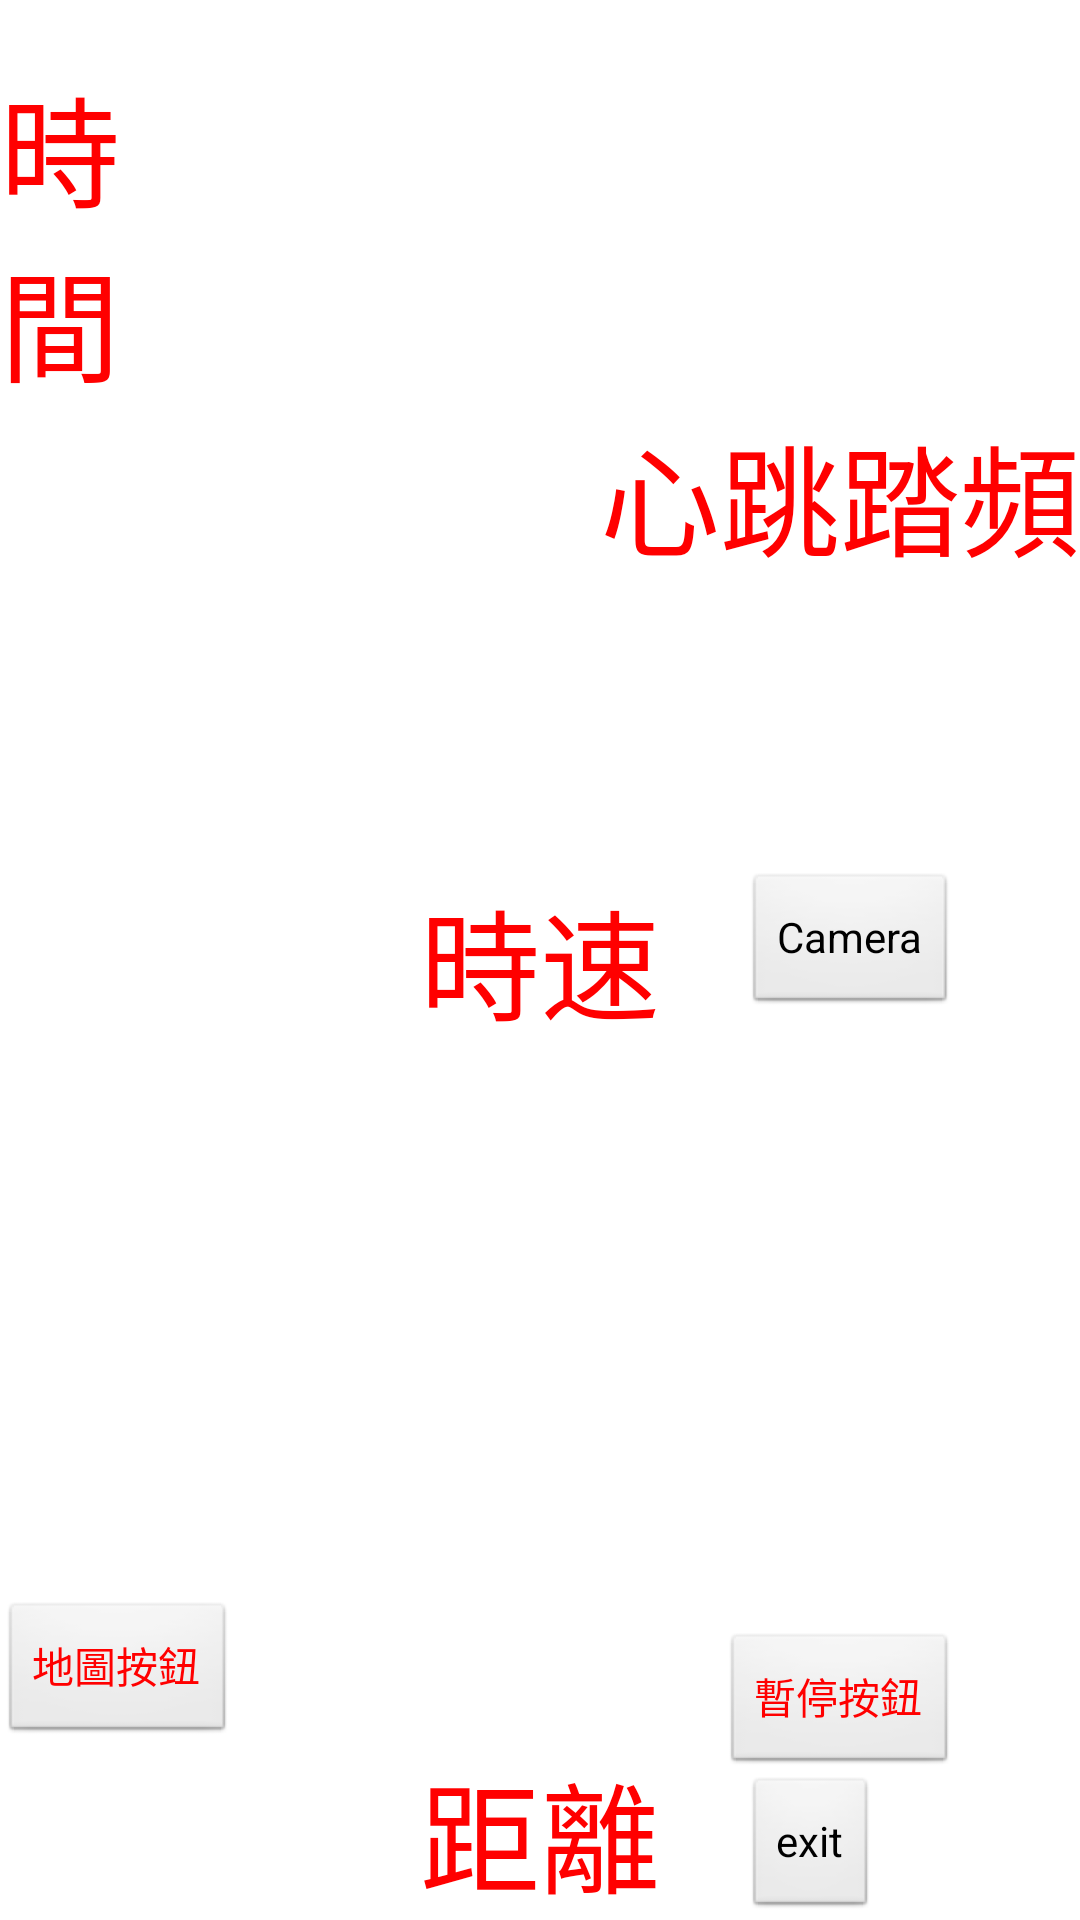

Reconstruct the res/layout file that produces this screen, plus the resources it refers to.
<!-- AndroidManifest.xml: application theme AppTheme -->
<!-- res/layout/activity_startrun.xml -->
<?xml version="1.0" encoding="utf-8"?>
<RelativeLayout xmlns:android="http://schemas.android.com/apk/res/android"

    android:layout_width="match_parent"
    android:layout_height="match_parent"
    android:background="@drawable/startrunmap"
    >

    <TextView
        android:layout_width="wrap_content"
        android:layout_height="wrap_content"
        android:text="時間"
        android:textSize="40dp"
        android:id="@+id/textView2"
        android:layout_alignParentTop="true"
        android:layout_alignRight="@+id/button2"
        android:layout_alignEnd="@+id/button2"
        android:layout_marginTop="20dp"
        android:textColor="#FF0000"
        />
    <TextView
        android:layout_width="wrap_content"
        android:layout_height="wrap_content"
        android:textSize="40dp"
        android:text="心跳"
        android:id="@+id/textView7"
        android:textColor="#FF0000"
        android:layout_alignTop="@+id/textView6"
        android:layout_toLeftOf="@+id/textView6"
        android:layout_toStartOf="@+id/textView6" />
    <TextView
        android:layout_width="wrap_content"
        android:layout_height="wrap_content"
        android:textSize="40dp"
        android:text="踏頻"
        android:id="@+id/textView6"
        android:textColor="#FF0000"
        android:layout_below="@+id/textView2"
        android:layout_alignParentRight="true"
        android:layout_alignParentEnd="true" />
    <TextView
        android:layout_width="match_parent"
        android:layout_height="wrap_content"
        android:textSize="40dp"
        android:text="時速"
        android:id="@+id/textView4"
        android:textColor="#FF0000"
        android:layout_centerVertical="true"
        android:layout_alignLeft="@+id/textView5"
        android:layout_alignStart="@+id/textView5"
        android:layout_alignRight="@+id/textView5"
        android:layout_alignEnd="@+id/textView5" />
    <TextView
        android:layout_width="wrap_content"
        android:layout_height="wrap_content"
        android:textSize="40dp"
        android:text="距離"
        android:textColor="#FF0000"
        android:layout_alignParentBottom="true"
        android:layout_centerHorizontal="true"
        android:id="@+id/textView5" />
    <Button
        android:layout_width="wrap_content"
        android:layout_height="wrap_content"
        android:text="地圖按鈕"
        android:textColor="#FF0000"
        android:id="@+id/button2"
        android:layout_above="@+id/textView5"
        android:layout_alignParentLeft="true"
        android:layout_alignParentStart="true" />
    <Button
        android:layout_width="wrap_content"
        android:layout_height="wrap_content"
        android:text="暫停按鈕"
        android:textColor="#FF0000"
        android:layout_alignParentBottom="true"
        android:layout_alignParentRight="true"
        android:layout_alignParentEnd="true"
        android:layout_marginRight="41dp"
        android:layout_marginEnd="41dp"
        android:layout_marginBottom="48dp"
        android:id="@+id/pauseButton"
        android:onClick="toPause"

        />

    <Button
        android:layout_width="wrap_content"
        android:layout_height="wrap_content"
        android:text="Camera"
        android:id="@+id/cameraButton"
        android:layout_alignTop="@+id/textView4"
        android:layout_alignRight="@+id/pauseButton"
        android:layout_alignEnd="@+id/pauseButton" />
    <Button
        android:id="@+id/exitButton"
        android:layout_width="wrap_content"
        android:layout_height="wrap_content"
        android:text="exit"
        android:layout_alignParentBottom="true"
        android:layout_alignLeft="@+id/cameraButton"
        android:layout_alignStart="@+id/cameraButton" />

</RelativeLayout>
<!-- resources referenced by this layout -->
<resources>
  <style name="AppTheme" parent="AppBaseTheme">
          
       <item name="android:windowNoTitle">true</item>
      </style>
  <style name="AppBaseTheme" parent="android:Theme.Light">
          
      </style>
</resources>
